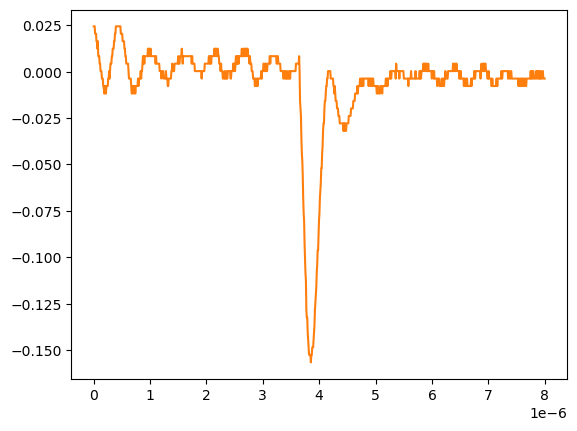

The file beside this chart, header and first rows:
# KEYSIGHT TECHNOLOGIES, MSO-X 3024T, MY58262555, 07.30.2019051434
# time, 1
# 2024-09-12 15:46:52.722755
0.000000000000000000e+00, 2.438190000000000149e-02
8.008008008008007187e-09, 2.438190000000000149e-02
1.601601601601601437e-08, 2.438190000000000149e-02
2.402402402402402322e-08, 2.036179999999999934e-02
3.203203203203202875e-08, 2.036179999999999934e-02
4.004004004004003428e-08, 2.036179999999999934e-02
4.804804804804804643e-08, 1.634170000000000067e-02
5.605605605605605196e-08, 1.634170000000000067e-02
6.406406406406405750e-08, 1.232160000000000026e-02
7.207207207207206965e-08, 1.634170000000000067e-02
8.008008008008006856e-08, 8.301499999999999851e-03
8.808808808808808071e-08, 8.301499999999999851e-03
9.609609609609609286e-08, 8.301499999999999851e-03
1.041041041041040918e-07, 4.281410000000000250e-03
1.121121121121121039e-07, 4.281410000000000250e-03
1.201201201201201028e-07, 2.613070000000000106e-04
1.281281281281281150e-07, 2.613070000000000106e-04
1.361361361361361271e-07, 2.613070000000000106e-04
1.441441441441441393e-07, -3.758800000000000075e-03
1.521521521521521250e-07, -3.758800000000000075e-03
1.601601601601601371e-07, -3.758800000000000075e-03
1.681681681681681493e-07, -7.778900000000000051e-03
1.761761761761761614e-07, -7.778900000000000051e-03
1.841841841841841736e-07, -1.179900000000000046e-02
1.921921921921921857e-07, -1.179900000000000046e-02
2.002002002002001714e-07, -7.778900000000000051e-03
2.082082082082081836e-07, -1.179900000000000046e-02
2.162162162162161957e-07, -1.179900000000000046e-02
2.242242242242242079e-07, -7.778900000000000051e-03
2.322322322322322200e-07, -7.778900000000000051e-03
2.402402402402402057e-07, -7.778900000000000051e-03
2.482482482482482178e-07, -7.778900000000000051e-03
2.562562562562562300e-07, -3.758800000000000075e-03
2.642642642642642421e-07, -3.758800000000000075e-03
2.722722722722722543e-07, 2.613070000000000106e-04
2.802802802802802664e-07, -3.758800000000000075e-03
2.882882882882882786e-07, 2.613070000000000106e-04
2.962962962962962907e-07, 4.281410000000000250e-03
3.043043043043042499e-07, 4.281410000000000250e-03
3.123123123123122621e-07, 4.281410000000000250e-03
3.203203203203202742e-07, 8.301499999999999851e-03
3.283283283283282864e-07, 8.301499999999999851e-03
3.363363363363362985e-07, 1.232160000000000026e-02
3.443443443443443107e-07, 1.232160000000000026e-02
3.523523523523523228e-07, 1.232160000000000026e-02
3.603603603603603350e-07, 1.634170000000000067e-02
3.683683683683683471e-07, 1.634170000000000067e-02
3.763763763763763593e-07, 2.036179999999999934e-02
3.843843843843843714e-07, 2.036179999999999934e-02
3.923923923923923307e-07, 2.438190000000000149e-02
4.004004004004003428e-07, 2.438190000000000149e-02
4.084084084084083550e-07, 2.438190000000000149e-02
4.164164164164163671e-07, 2.438190000000000149e-02
4.244244244244243793e-07, 2.438190000000000149e-02
4.324324324324323914e-07, 2.438190000000000149e-02
4.404404404404404036e-07, 2.438190000000000149e-02
4.484484484484484157e-07, 2.438190000000000149e-02
4.564564564564564279e-07, 2.438190000000000149e-02
... 942 more rows
